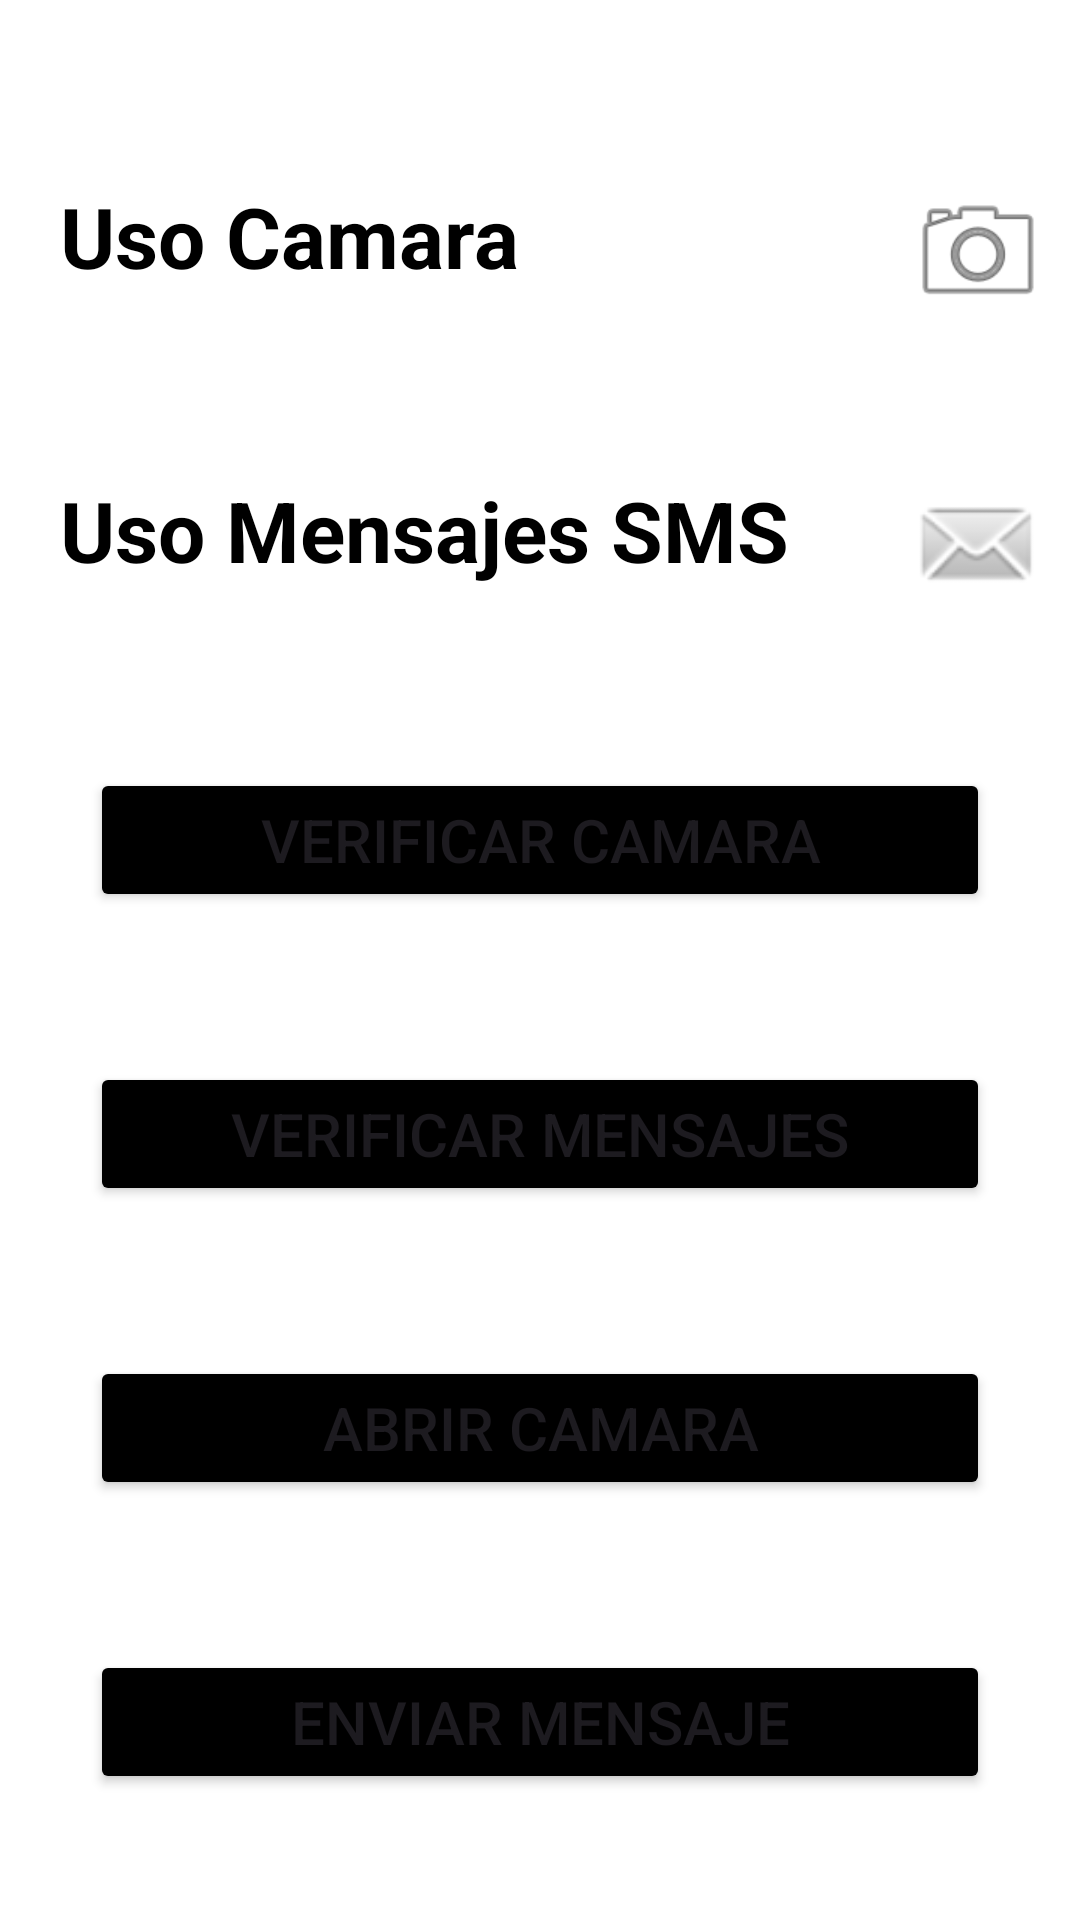

Here is an Android app screen rendered from its layout file. Give the layout XML and the strings, colors and styles it references.
<!-- AndroidManifest.xml: application theme Theme.RutasMoterasApp -->
<!-- res/layout/activity_main.xml -->
<?xml version="1.0" encoding="utf-8"?>
<androidx.constraintlayout.widget.ConstraintLayout xmlns:android="http://schemas.android.com/apk/res/android"
    xmlns:app="http://schemas.android.com/apk/res-auto"
    xmlns:tools="http://schemas.android.com/tools"
    android:layout_width="match_parent"
    android:layout_height="match_parent"
    tools:context=".MainActivity"
    android:background="#fff">


    <LinearLayout
        android:layout_width="match_parent"
        android:layout_height="match_parent"
        android:orientation="vertical"
        android:padding="10dp"
        app:layout_constraintBaseline_toBottomOf="parent"
        app:layout_constraintEnd_toEndOf="parent"
        app:layout_constraintStart_toStartOf="parent"
        app:layout_constraintTop_toTopOf="parent">

        <LinearLayout
            android:layout_width="match_parent"
            android:layout_height="wrap_content"
            android:gravity="start"
            android:orientation="horizontal"
            android:layout_marginTop="50dp">

            <ImageView
                android:id="@+id/img_no_camara"
                android:layout_width="48dp"
                android:layout_height="48dp"
                android:visibility="gone"/>

            <ImageView
                android:id="@+id/img_ok_camara"
                android:layout_width="48dp"
                android:layout_height="48dp"
                android:visibility="gone"/>

            <TextView
                android:layout_width="wrap_content"
                android:layout_height="wrap_content"
                android:layout_marginLeft="10dp"
                android:layout_weight="1"
                android:text="Uso Camara"
                android:textColor="#000"
                android:textSize="28sp"
                android:textStyle="bold" />

            <ImageView
                android:layout_width="48dp"
                android:layout_height="48dp"
                app:srcCompat="@android:drawable/ic_menu_camera" />

        </LinearLayout>

        <LinearLayout
            android:layout_height="wrap_content"
            android:layout_width="match_parent"
            android:gravity="left"
            android:orientation="horizontal"
            android:layout_marginTop="50dp">

            <ImageView
                android:id="@+id/img_no_mensaje"
                android:layout_width="48dp"
                android:layout_height="48dp"
                android:visibility="gone"/>

            <ImageView
                android:id="@+id/img_ok_mensaje"
                android:layout_width="48dp"
                android:layout_height="48dp"
                android:visibility="gone"/>


            <TextView
                android:layout_width="wrap_content"
                android:layout_height="wrap_content"
                android:layout_marginLeft="10dp"
                android:layout_weight="1"
                android:text="Uso Mensajes SMS"
                android:textColor="#000"
                android:textSize="28sp"
                android:textStyle="bold" />

            <ImageView
                android:layout_width="48dp"
                android:layout_height="48dp"
                app:srcCompat="@android:drawable/sym_action_email" />


        </LinearLayout>

        <Button
            android:id="@+id/btnPermisoCamara"
            android:layout_width="300dp"
            android:layout_height="wrap_content"
            android:layout_gravity="center"
            android:layout_marginTop="50dp"
            android:backgroundTint="#000"
            android:text="Verificar Camara"
            android:textSize="20dp" />

        <Button
            android:id="@+id/btnPermisoMensaje"
            android:layout_width="300dp"
            android:layout_height="wrap_content"
            android:layout_gravity="center"
            android:layout_marginTop="50dp"
            android:backgroundTint="#000"
            android:text="Verificar Mensajes"
            android:textSize="20dp" />


        <Button
            android:id="@+id/btnAbrirCamara"
            android:layout_width="300dp"
            android:layout_height="wrap_content"
            android:layout_gravity="center"
            android:layout_marginTop="50dp"
            android:backgroundTint="#000"
            android:text="Abrir Camara"
            android:textSize="20dp" />

        <Button
            android:id="@+id/btnEnviarSMS"
            android:layout_width="300dp"
            android:layout_height="wrap_content"
            android:layout_gravity="center"
            android:layout_marginTop="50dp"
            android:backgroundTint="#000"
            android:text="Enviar Mensaje"
            android:textSize="20dp" />


    </LinearLayout>


</androidx.constraintlayout.widget.ConstraintLayout>
<!-- resources referenced by this layout -->
<resources>
  <style name="Theme.RutasMoterasApp" parent="Base.Theme.RutasMoterasApp" />
  <style name="Base.Theme.RutasMoterasApp" parent="Theme.Material3.DayNight.NoActionBar">
          
          <item name="colorPrimaryDark">@color/negro</item>
          
      </style>
  <color name="negro">#000000</color>
</resources>
